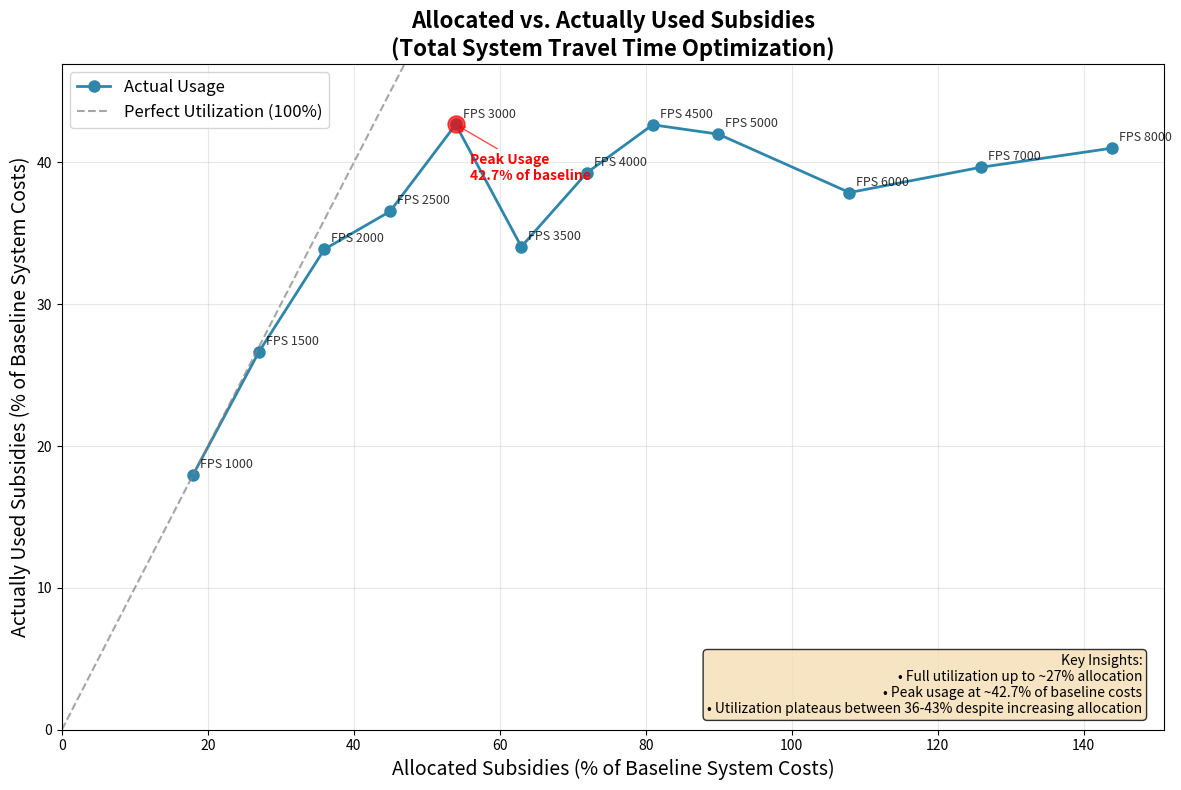

This chart was generated by the following Python code:
import matplotlib.pyplot as plt
import numpy as np

# Updated data for Total System Travel Time optimization
fps_allocated_pct = [17.98, 26.98, 35.97, 44.96, 53.96, 62.95, 71.94, 80.94, 89.93, 107.91, 125.90, 143.88]
fps_used_pct = [17.98, 26.63, 33.88, 36.55, 42.68, 34.06, 39.28, 42.66, 42.00, 37.88, 39.66, 41.01]
fps_values = [1000, 1500, 2000, 2500, 3000, 3500, 4000, 4500, 5000, 6000, 7000, 8000]

# Create the plot
plt.figure(figsize=(12, 8))

# Plot the actual data
plt.plot(fps_allocated_pct, fps_used_pct, 'o-', linewidth=2, markersize=8,
         color='#2E86AB', label='Actual Usage')

# Add perfect utilization line (45-degree line)
max_val = max(max(fps_allocated_pct), max(fps_used_pct))
plt.plot([0, max_val], [0, max_val], '--', color='gray', alpha=0.7,
         label='Perfect Utilization (100%)')

# Annotate data points with FPS values
for i, (x, y, fps) in enumerate(zip(fps_allocated_pct, fps_used_pct, fps_values)):
    plt.annotate(f'FPS {fps}', (x, y), xytext=(5, 5), textcoords='offset points',
                fontsize=9, alpha=0.8)

# Highlight the peak usage point
peak_idx = fps_used_pct.index(max(fps_used_pct))
plt.scatter(fps_allocated_pct[peak_idx], fps_used_pct[peak_idx],
            s=150, color='red', zorder=5, alpha=0.7)
plt.annotate(f'Peak Usage\n{fps_used_pct[peak_idx]:.1f}% of baseline',
             (fps_allocated_pct[peak_idx], fps_used_pct[peak_idx]),
             xytext=(10, -40), textcoords='offset points',
             arrowprops=dict(arrowstyle='->', color='red', alpha=0.7),
             fontsize=10, color='red', weight='bold')

# Customize the plot - ENSURING CORRECT TITLE
plt.xlabel('Allocated Subsidies (% of Baseline System Costs)', fontsize=14)
plt.ylabel('Actually Used Subsidies (% of Baseline System Costs)', fontsize=14)
# THIS IS THE KEY LINE THAT MUST BE CORRECT:
plt.title('Allocated vs. Actually Used Subsidies\n(Total System Travel Time Optimization)', fontsize=16, weight='bold')

# Add grid
plt.grid(True, alpha=0.3)

# Set axis limits with some padding
plt.xlim(0, max(fps_allocated_pct) * 1.05)
plt.ylim(0, max(fps_used_pct) * 1.1)

# Add legend
plt.legend(loc='upper left', fontsize=12)

# Add text box with key insights for Travel Time optimization
textstr = 'Key Insights:\n• Full utilization up to ~27% allocation\n• Peak usage at ~42.7% of baseline costs\n• Utilization plateaus between 36-43% despite increasing allocation'
props = dict(boxstyle='round', facecolor='wheat', alpha=0.8)
plt.text(0.98, 0.02, textstr, transform=plt.gca().transAxes, fontsize=10,
        verticalalignment='bottom', horizontalalignment='right', bbox=props)

plt.tight_layout()
plt.savefig('travel_time_subsidy_usage.png', dpi=300)  # Save to file to ensure new version
plt.show()
